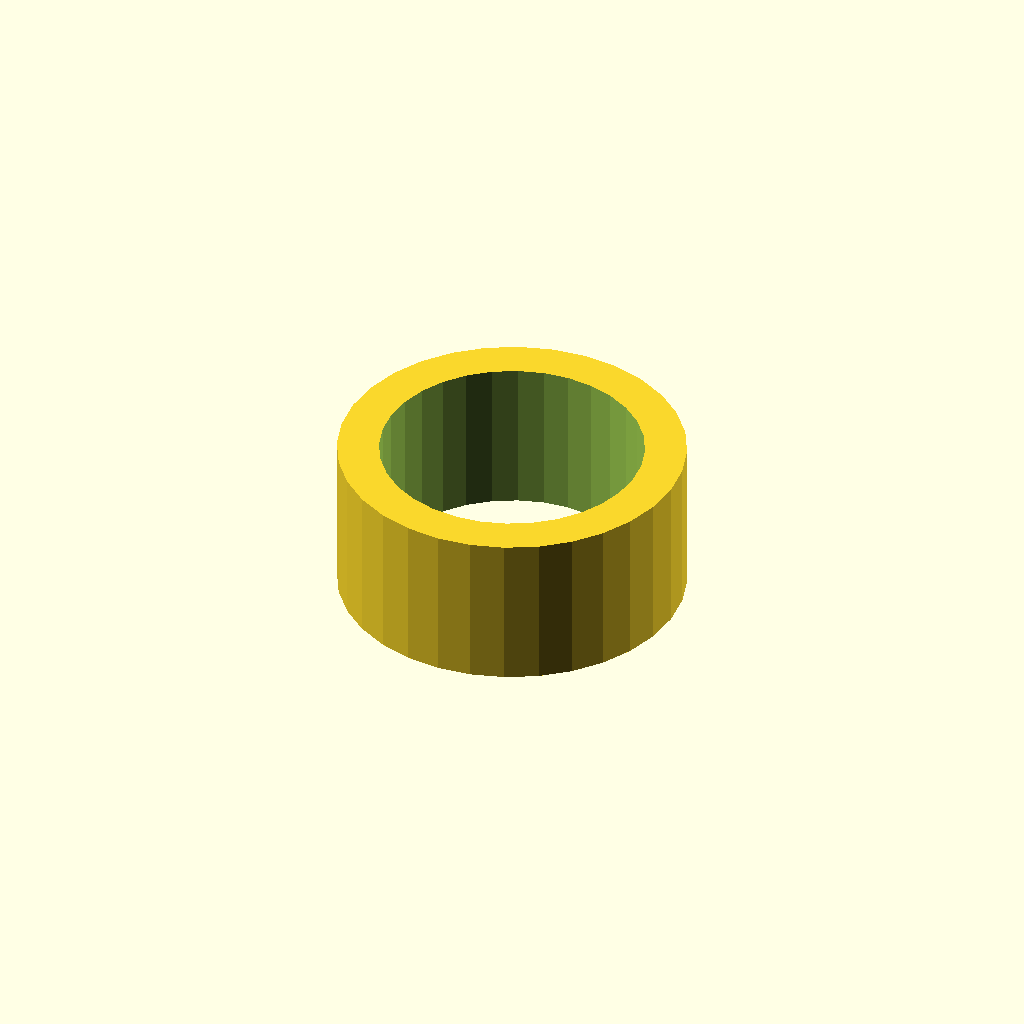
Cell 1: the model at its default parameters.
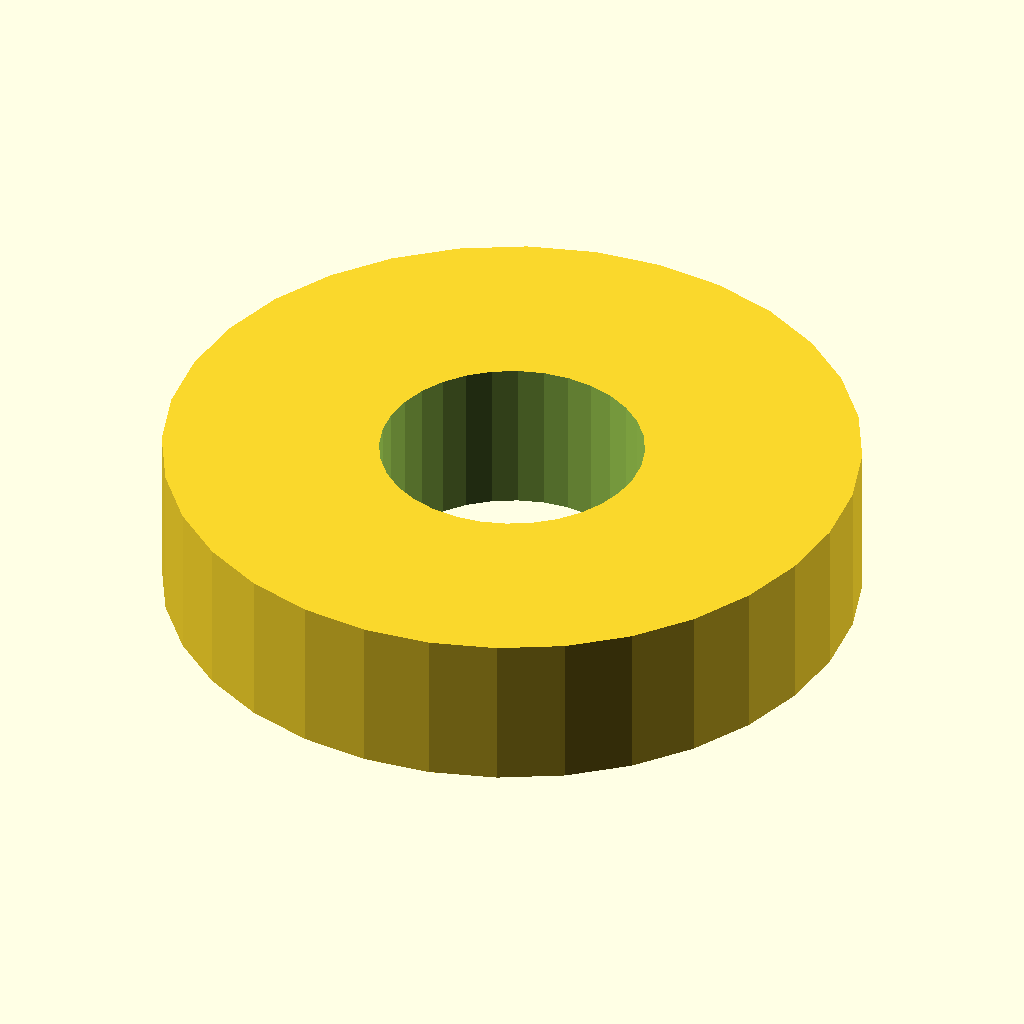
Cell 2 — tube_d set to 66.6, the other parameters unchanged.
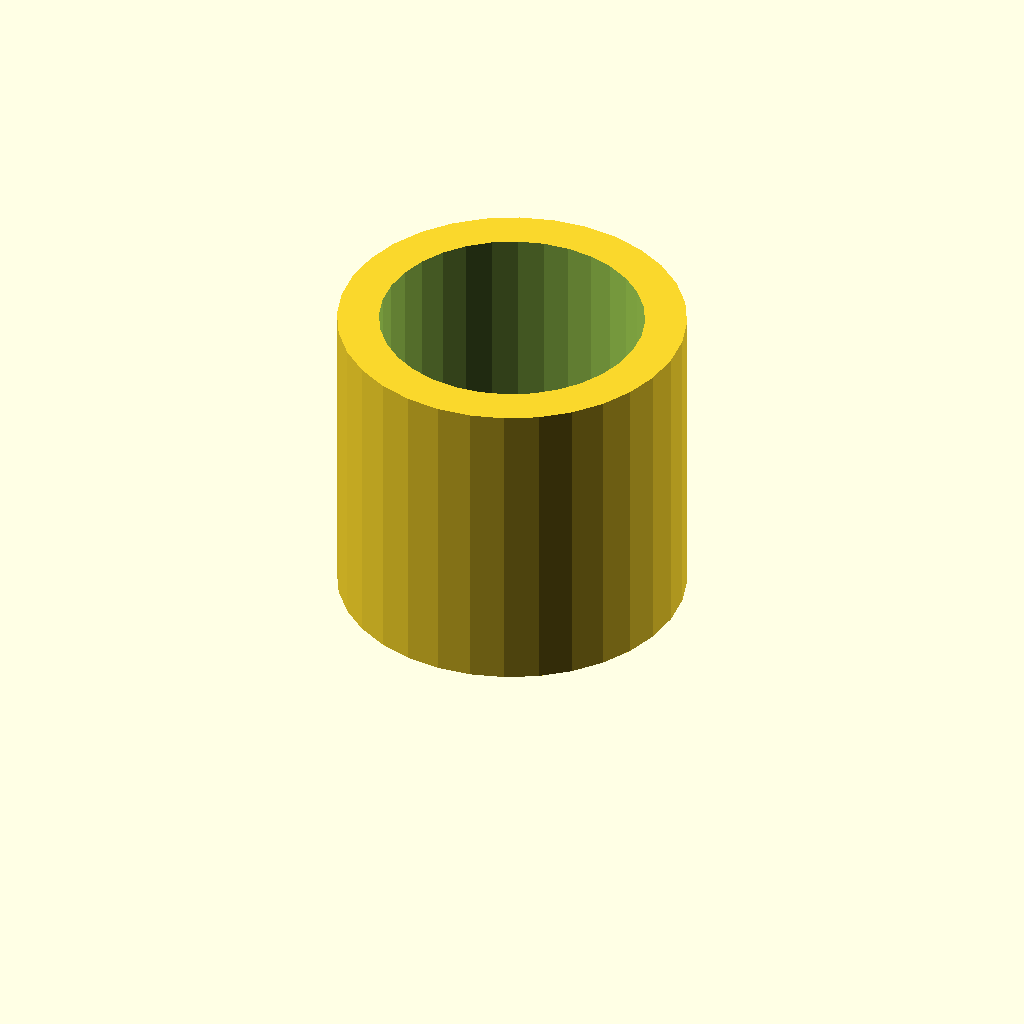
Cell 3: tube_l = 30 (everything else at default).
All cells are drawn from one camera (rotation 55°, 0°, 25°, orthographic, colour scheme Cornfield), so only the parameter changes between them.
OpenSCAD source file optional_data/data/gen2/spacers/part_0051.scad:
$fn = 32;

// ----------------------------------------------------------------------
// Spacer sleeve: 33.3 / 25.3 x 15 mm
// ----------------------------------------------------------------------

// --- parameters (mm) ---
tube_d = 33.3;            // outside diameter
bore_d = 25.3;            // shaft bore
tube_l = 15;              // sleeve length

module sleeve() {
  cylinder(h = tube_l, d = tube_d);
}

difference() {
  sleeve();
  translate([0, 0, -1]) cylinder(h = tube_l + 2, d = bore_d);
}
Parameter table extracted from the source (name, type, default, range or options):
tube_d: number, default 33.3
bore_d: number, default 25.3
tube_l: number, default 15
